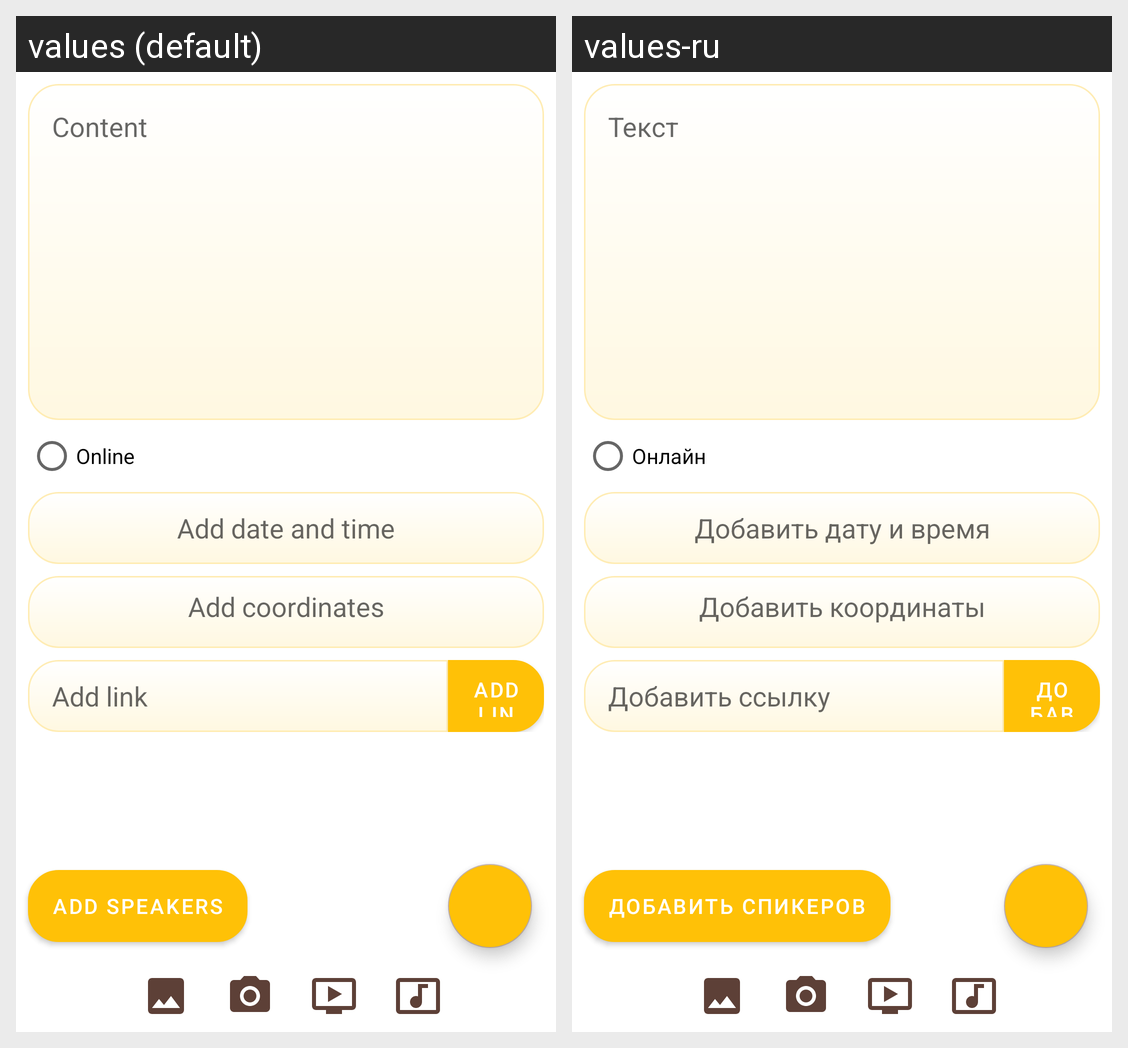

Locale-by-locale string values for the Android screen shown in this grid:
Android screen res/layout/fragment_new_event.xml rendered under 2 locales, left to right: values (default), values-ru. Device: Nexus 5 (rendered at 1080×1920; each locale shown at half size, 540×960, under a caption strip naming it); theme Theme.NeWork.
Strings drawn on this screen, with the default value and each locale's value (text and hints the layout hard-codes, and strings that could not be matched under every locale, appear in the picture but are not listed):

content
  values: Content
  values-ru: Текст

event_type_online
  values: Online
  values-ru: Онлайн

add_date_time
  values: Add date and time
  values-ru: Добавить дату и время

add_coordinates
  values: Add coordinates
  values-ru: Добавить координаты

add_link
  values: Add link
  values-ru: Добавить ссылку

add_speakers
  values: Add speakers
  values-ru: Добавить спикеров
